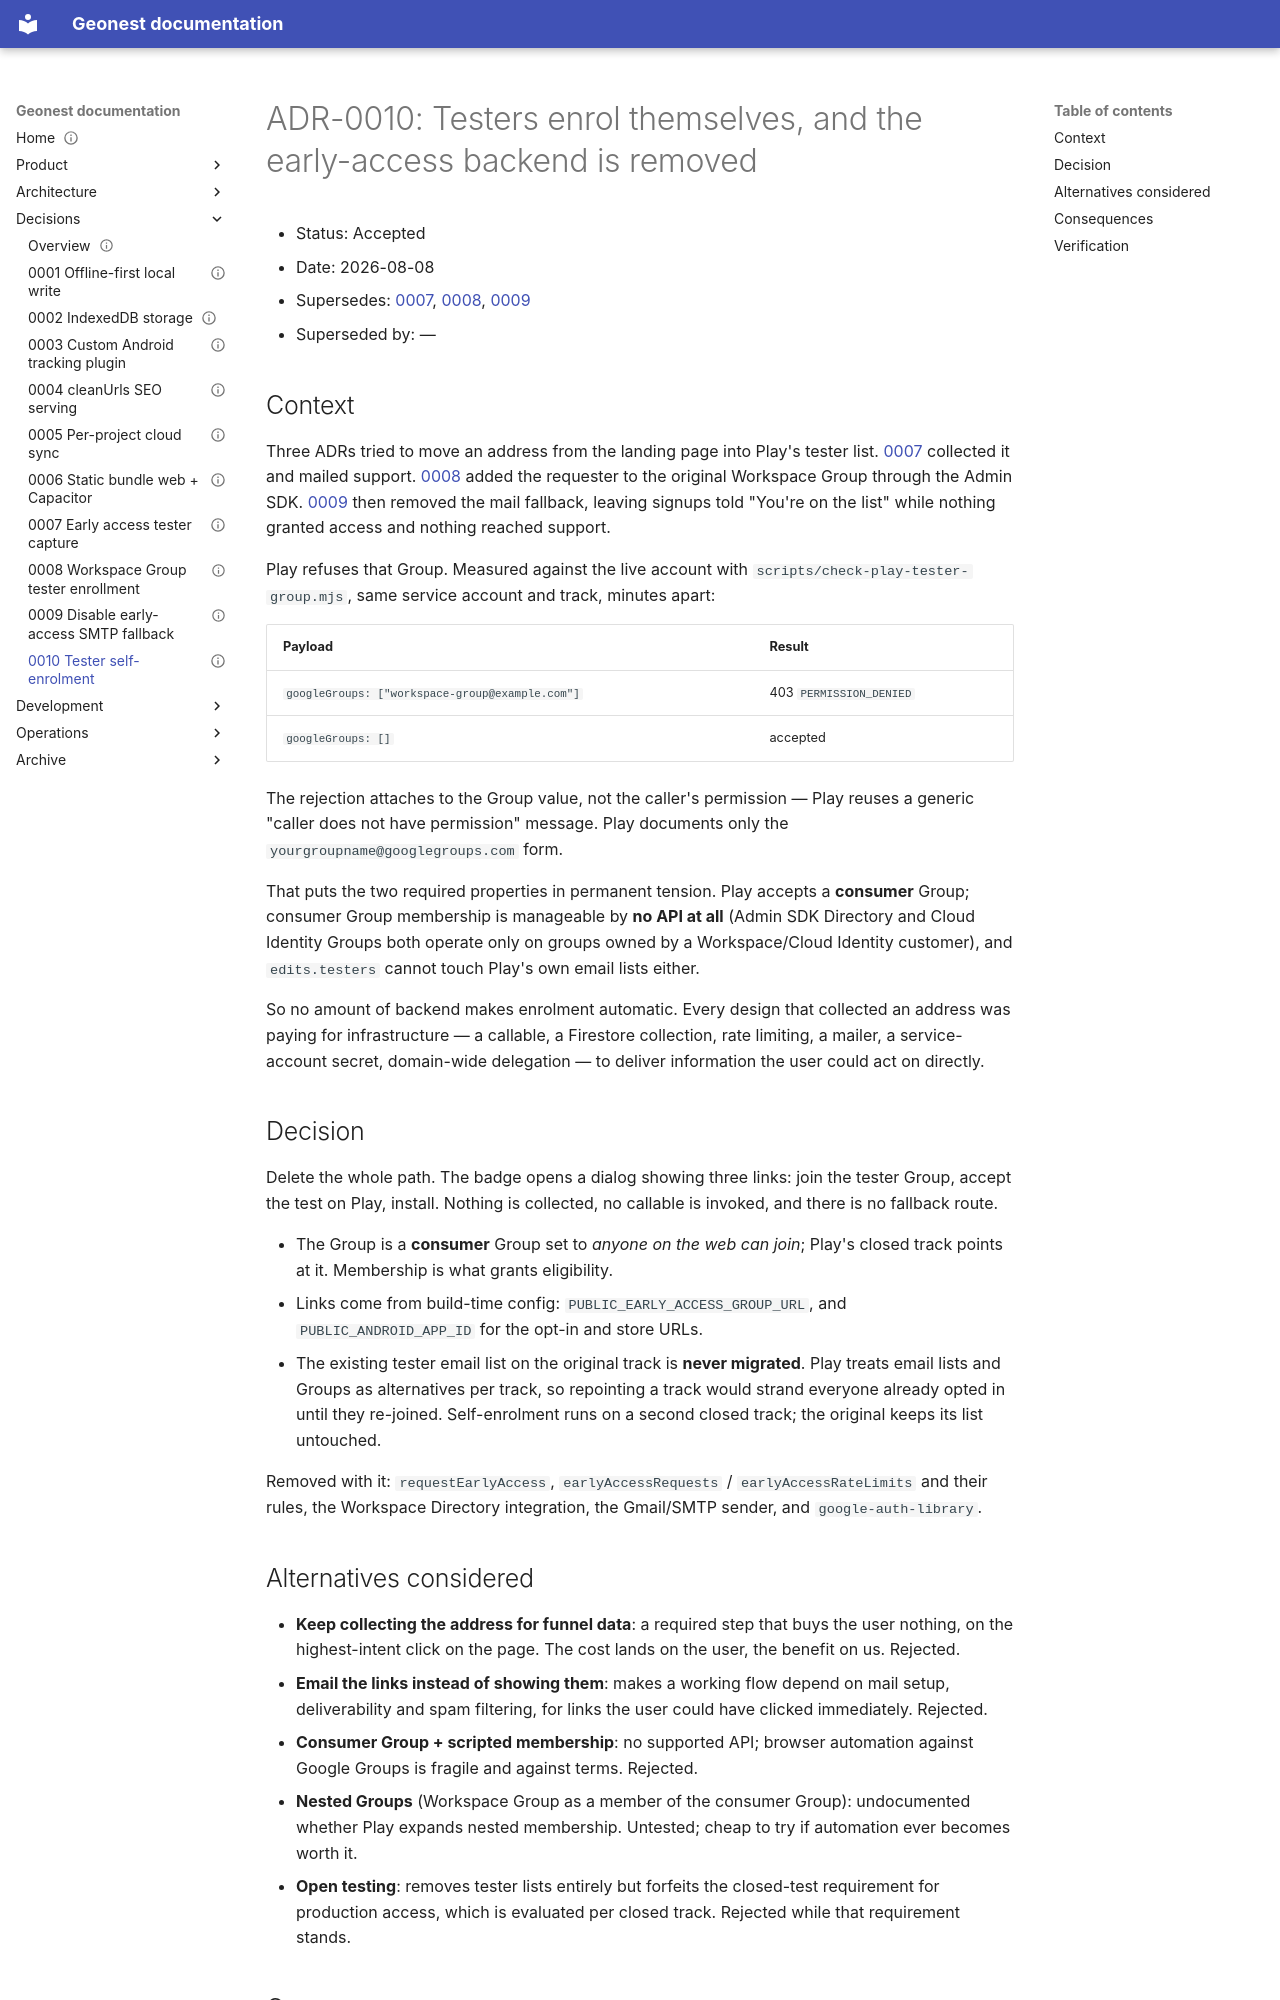

repository: amala-space/geonest · page: decisions/0010-tester-self-enrolment/index.html · generator: mkdocs

---
title: ADR-0010 Testers enrol themselves; the backend is removed
status: accepted
owner: Mario
last_reviewed: 2026-08-08
---

# ADR-0010: Testers enrol themselves, and the early-access backend is removed

- Status: Accepted
- Date: 2026-08-08
- Supersedes: [0007](0007-early-access-tester-capture.md), [0008](0008-workspace-group-tester-enrollment.md), [0009](0009-temporarily-disable-early-access-smtp-fallback.md)
- Superseded by: —

## Context

Three ADRs tried to move an address from the landing page into Play's tester list. [0007](0007-early-access-tester-capture.md) collected it and mailed support. [0008](0008-workspace-group-tester-enrollment.md) added the requester to the original Workspace Group through the Admin SDK. [0009](0009-temporarily-disable-early-access-smtp-fallback.md) then removed the mail fallback, leaving signups told "You're on the list" while nothing granted access and nothing reached support.

Play refuses that Group. Measured against the live account with `scripts/check-play-tester-group.mjs`, same service account and track, minutes apart:

| Payload | Result |
|---|---|
| `googleGroups: ["workspace-group@example.com"]` | 403 `PERMISSION_DENIED` |
| `googleGroups: []` | accepted |

The rejection attaches to the Group value, not the caller's permission — Play reuses a generic "caller does not have permission" message. Play documents only the `yourgroupname@googlegroups.com` form.

That puts the two required properties in permanent tension. Play accepts a **consumer** Group; consumer Group membership is manageable by **no API at all** (Admin SDK Directory and Cloud Identity Groups both operate only on groups owned by a Workspace/Cloud Identity customer), and `edits.testers` cannot touch Play's own email lists either.

So no amount of backend makes enrolment automatic. Every design that collected an address was paying for infrastructure — a callable, a Firestore collection, rate limiting, a mailer, a service-account secret, domain-wide delegation — to deliver information the user could act on directly.

## Decision

Delete the whole path. The badge opens a dialog showing three links: join the tester Group, accept the test on Play, install. Nothing is collected, no callable is invoked, and there is no fallback route.

- The Group is a **consumer** Group set to *anyone on the web can join*; Play's closed track points at it. Membership is what grants eligibility.
- Links come from build-time config: `PUBLIC_EARLY_ACCESS_GROUP_URL`, and `PUBLIC_ANDROID_APP_ID` for the opt-in and store URLs.
- The existing tester email list on the original track is **never migrated**. Play treats email lists and Groups as alternatives per track, so repointing a track would strand everyone already opted in until they re-joined. Self-enrolment runs on a second closed track; the original keeps its list untouched.

Removed with it: `requestEarlyAccess`, `earlyAccessRequests` / `earlyAccessRateLimits` and their rules, the Workspace Directory integration, the Gmail/SMTP sender, and `google-auth-library`.
